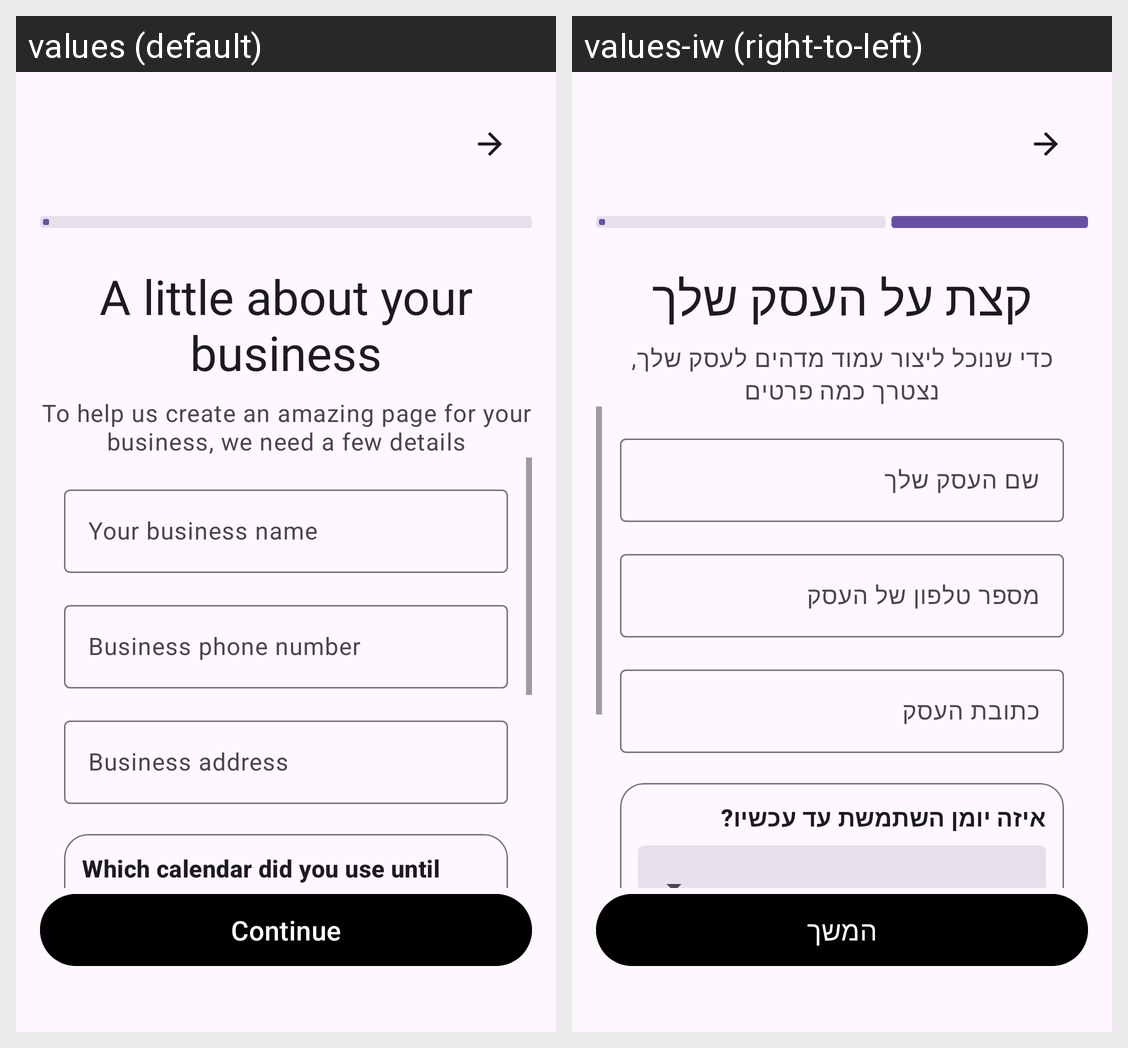

For this localized Android screen grid, give each drawn string resource with its value in every locale shown.
Android screen res/layout/business_about_fragment.xml rendered under 2 locales, left to right: values (default), values-iw (right-to-left). Device: Nexus 5 (rendered at 1080×1920; each locale shown at half size, 540×960, under a caption strip naming it); theme Theme.FinalProject.
Strings drawn on this screen, with the default value and each locale's value (text and hints the layout hard-codes, and strings that could not be matched under every locale, appear in the picture but are not listed):

title_business_about
  values: A little about your business
  values-iw: קצת על העסק שלך

subtitle_business_about
  values: To help us create an amazing page for your business, we need a few details
  values-iw: כדי שנוכל ליצור עמוד מדהים לעסק שלך, נצטרך כמה פרטים

hint_business_name
  values: Your business name
  values-iw: שם העסק שלך

hint_business_phone
  values: Business phone number
  values-iw: מספר טלפון של העסק

hint_business_address
  values: Business address
  values-iw: כתובת העסק

question_calendar
  values: Which calendar did you use until now?
  values-iw: איזה יומן השתמשת עד עכשיו?

btn_continue
  values: Continue
  values-iw: המשך
